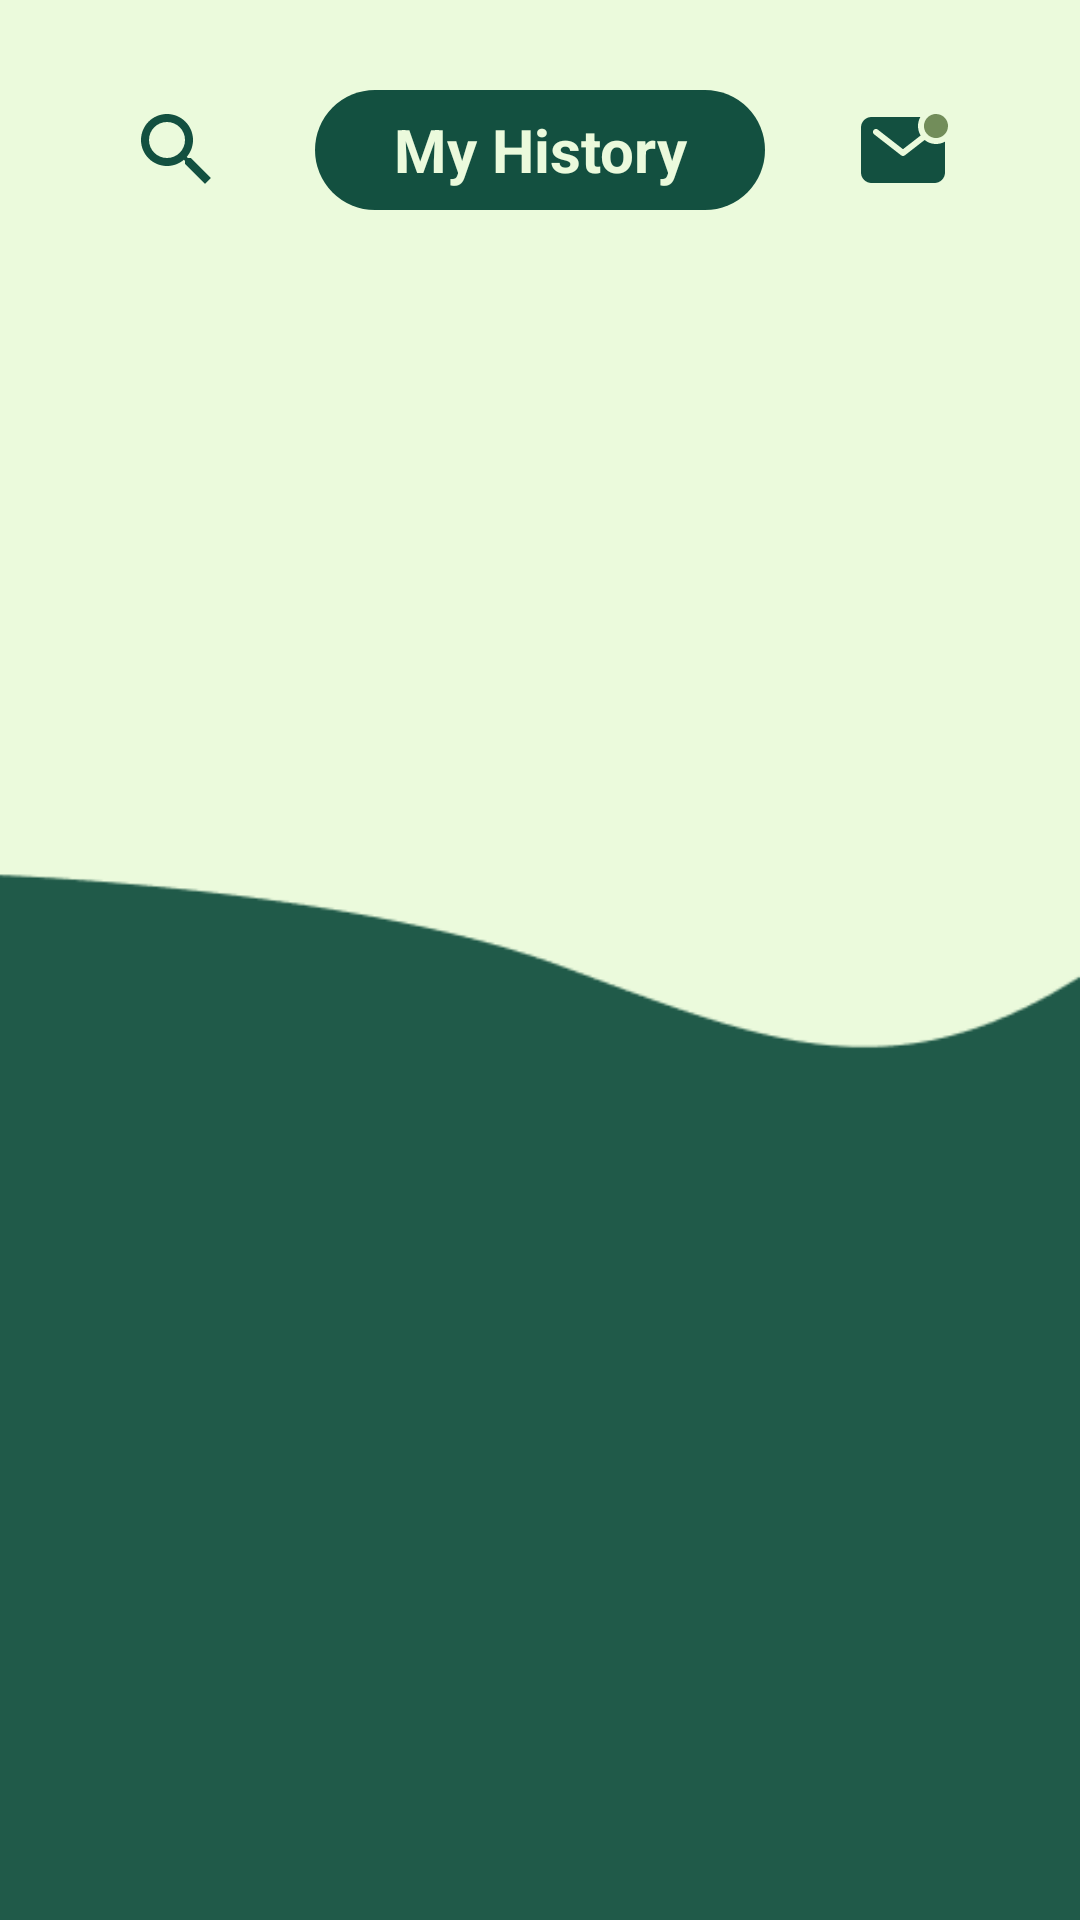

Layout XML and referenced resources for this Android screen:
<!-- AndroidManifest.xml: application theme Theme.UTSEMPATCINAMAP -->
<!-- res/layout/fragment_history.xml -->
<?xml version="1.0" encoding="utf-8"?>
<LinearLayout xmlns:android="http://schemas.android.com/apk/res/android"
    xmlns:tools="http://schemas.android.com/tools"
    xmlns:app="http://schemas.android.com/apk/res-auto"
    android:layout_width="match_parent"
    android:layout_height="match_parent"
    android:orientation="vertical"
    android:background="@drawable/bghistory"
    tools:context=".HistoryFragment">

    
    <LinearLayout
        android:layout_width="match_parent"
        android:layout_height="wrap_content"
        android:layout_marginTop="20dp"
        android:gravity="center"
        android:orientation="horizontal"
        android:padding="10dp">

        
        <ImageView
            android:id="@+id/iconLeft"
            android:layout_width="32dp"
            android:layout_height="32dp"
            android:layout_marginEnd="30dp"
            android:contentDescription="Left Icon"
            android:src="@drawable/search" /> 

        
        <TextView
            android:id="@+id/profileText"
            android:layout_width="150dp"
            android:layout_height="40dp"
            android:background="@drawable/currency_square"
            android:gravity="center"
            android:text="My History"
            android:textColor="#EBFADC"
            android:textSize="20sp"
            android:textStyle="bold" /> 

        
        <ImageView
            android:id="@+id/notification_redirect"
            android:layout_width="32dp"
            android:layout_height="32dp"
            android:layout_marginStart="30dp"
            android:contentDescription="Right Icon"
            android:src="@drawable/mail"

            /> 


    </LinearLayout>

    <androidx.recyclerview.widget.RecyclerView
        android:id="@+id/recyclerViewHistory"
        android:layout_width="match_parent"
        android:layout_height="match_parent"
        android:layout_marginTop="20dp"
        android:padding="10dp"
        android:scrollbars="vertical" />
































































































































</LinearLayout>
<!-- resources referenced by this layout -->
<resources>
  <!-- drawable bghistory: png bitmap (drawable, 4266 bytes) -->
  <!-- drawable currency_square (drawable) -->
  <shape xmlns:android="http://schemas.android.com/apk/res/android"
      android:shape="rectangle">
    <solid android:color="#135040" /> 
    <corners
        android:radius="30dp" /> 
  </shape>
  
  
      
  
  
  
  
  
  
  
  
  <!-- drawable mail: vector/xml drawable (drawable, 3651 chars, omitted) -->
  <!-- drawable rounded_history (drawable) -->
  <shape xmlns:android="http://schemas.android.com/apk/res/android"
      android:shape="rectangle">
      <solid android:color="#135040" /> 
      <corners
          android:radius="7dp" /> 
  </shape>
  <!-- drawable search (drawable) -->
  <vector xmlns:android="http://schemas.android.com/apk/res/android" android:height="24dp" android:tint="#135040" android:viewportHeight="24" android:viewportWidth="24" android:width="24dp">
        
      <path android:fillColor="#135040" android:pathData="M15.5,14h-0.79l-0.28,-0.27C15.41,12.59 16,11.11 16,9.5 16,5.91 13.09,3 9.5,3S3,5.91 3,9.5 5.91,16 9.5,16c1.61,0 3.09,-0.59 4.23,-1.57l0.27,0.28v0.79l5,4.99L20.49,19l-4.99,-5zM9.5,14C7.01,14 5,11.99 5,9.5S7.01,5 9.5,5 14,7.01 14,9.5 11.99,14 9.5,14z"/>
      
  </vector>
  <style name="Theme.UTSEMPATCINAMAP" parent="Base.Theme.UTSEMPATCINAMAP" />
  <style name="Base.Theme.UTSEMPATCINAMAP" parent="Theme.AppCompat.Light.NoActionBar">
          
          
      </style>
</resources>
